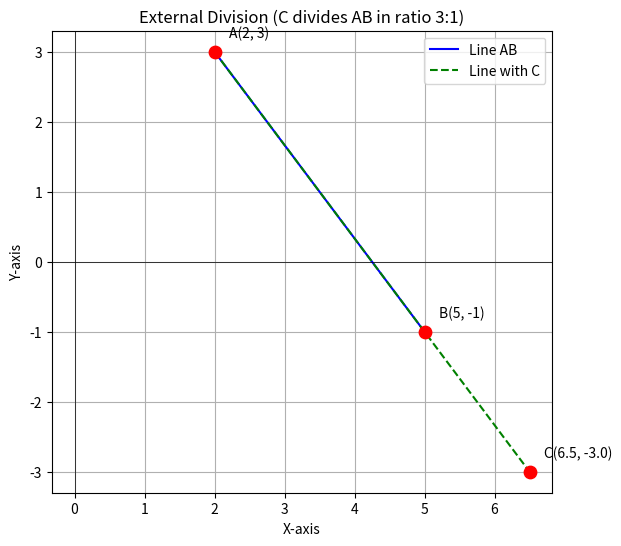

Here is the Python script that generated this plot: (Note: this script raises an exception after producing the figure.)
import matplotlib.pyplot as plt

# --- Data ---
# Position vectors (points A and B)
A = (2, 3)   # Example coordinates of A
B = (5, -1)  # Example coordinates of B

# Ratio for external division (C divides AB externally in 3:1)
k = 3  

# Section formula for external division:
# C = (k*b - a) / (k - 1)
Cx = (k*B[0] - A[0]) / (k - 1)
Cy = (k*B[1] - A[1]) / (k - 1)
C = (Cx, Cy)

print(f"Position vector of C is: {C}")

# --- Plotting ---
points = [A, B, C]
x_coords, y_coords = zip(*points)

plt.figure(figsize=(7, 6))

# Plot points
plt.scatter(x_coords, y_coords, color='red', s=80, zorder=5)

# Connect A-B (main line)
plt.plot([A[0], B[0]], [A[1], B[1]], color='blue', label='Line AB')

# Show extended line through A-B-C
plt.plot(x_coords, y_coords, '--g', label='Line with C')

# Labels
labels = ['A'+str(A), 'B'+str(B), 'C'+str(C)]
for (x, y), label in zip(points, labels):
    plt.text(x + 0.2, y + 0.2, label, fontsize=10)

plt.axhline(0, color='black', linewidth=0.5)
plt.axvline(0, color='black', linewidth=0.5)
plt.gca().set_aspect('equal', adjustable='box')

plt.xlabel('X-axis')
plt.ylabel('Y-axis')
plt.title('External Division (C divides AB in ratio 3:1)')
plt.legend()
plt.grid(True)
import os

# Your plotting code above...
plt.savefig("figs/fig1.png", dpi=300, bbox_inches="tight")
plt.show()

# Add this to check where the file is saved
print("Figure saved in folder:", os.getcwd())
